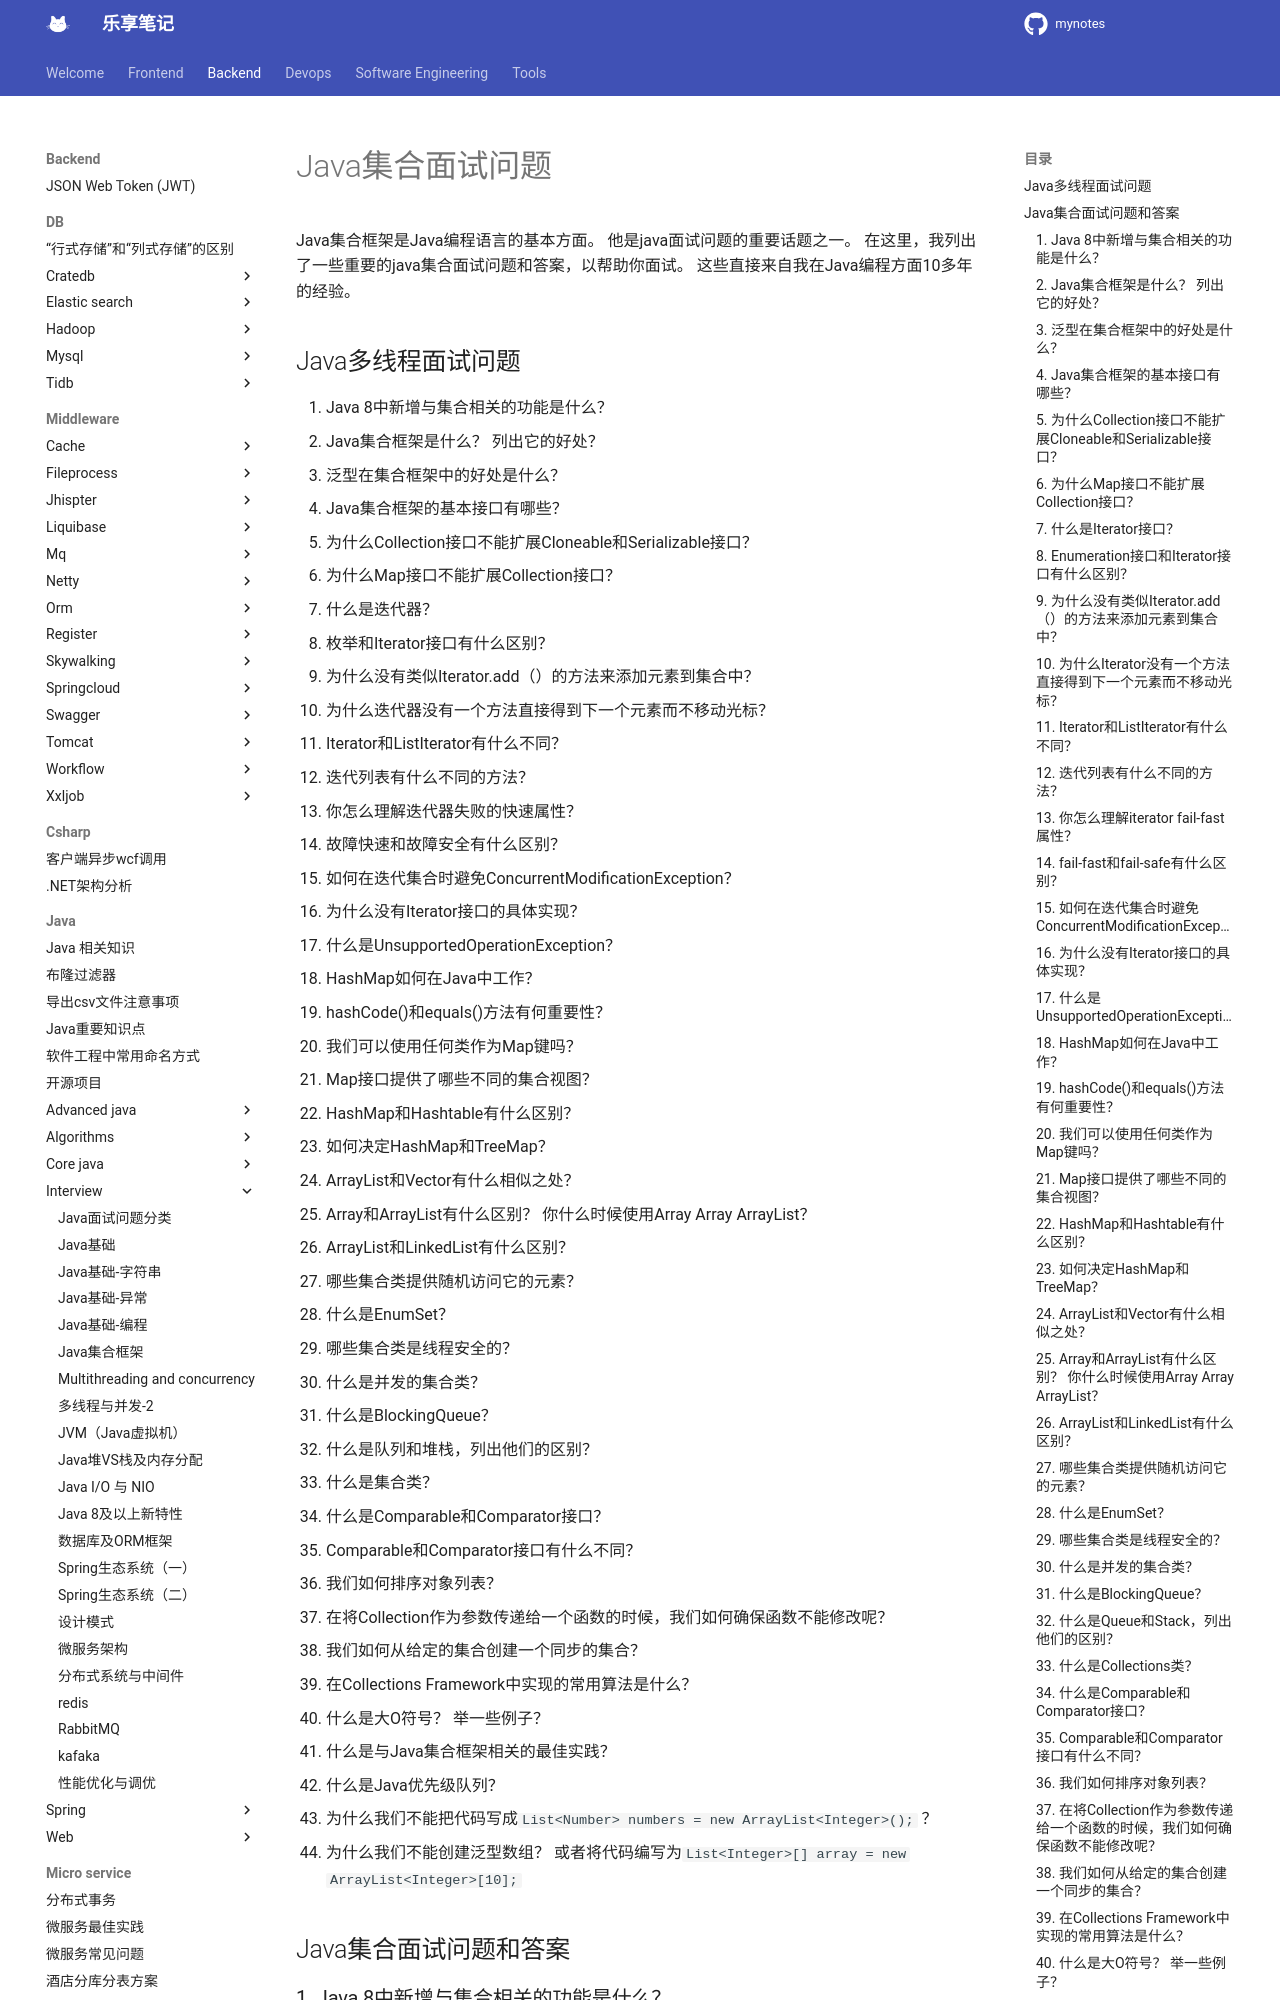

repository: jesshaw/mynotes · page: v1.3/Backend/java/interview/old/java-collections-interview-questions/index.html · generator: mkdocs

---
title: Java集合面试问题
tags: collections, list, set, map，堆空间,堆栈,栈内存,内存分配
categories: 
  - java

thumbnail: /gallery/green-water4.jpg
---
Java集合框架是Java编程语言的基本方面。 他是java面试问题的重要话题之一。 在这里，我列出了一些重要的java集合面试问题和答案，以帮助你面试。 这些直接来自我在Java编程方面10多年的经验。
<!-- more -->

## Java多线程面试问题

1. Java 8中新增与集合相关的功能是什么？
2. Java集合框架是什么？ 列出它的好处？ 
3. 泛型在集合框架中的好处是什么？
4. Java集合框架的基本接口有哪些？
5. 为什么Collection接口不能扩展Cloneable和Serializable接口？
3. 为什么Map接口不能扩展Collection接口？
3. 什么是迭代器？
3. 枚举和Iterator接口有什么区别？
3. 为什么没有类似Iterator.add（）的方法来添加元素到集合中？
3. 为什么迭代器没有一个方法直接得到下一个元素而不移动光标？
3. Iterator和ListIterator有什么不同？
3. 迭代列表有什么不同的方法？
3. 你怎么理解迭代器失败的快速属性？
3. 故障快速和故障安全有什么区别？
3. 如何在迭代集合时避免ConcurrentModificationException？
3. 为什么没有Iterator接口的具体实现？
3. 什么是UnsupportedOperationException？
3. HashMap如何在Java中工作？
19. hashCode()和equals()方法有何重要性？
3. 我们可以使用任何类作为Map键吗？
3. Map接口提供了哪些不同的集合视图？
3. HashMap和Hashtable有什么区别？
3. 如何决定HashMap和TreeMap？
3. ArrayList和Vector有什么相似之处？
3. Array和ArrayList有什么区别？ 你什么时候使用Array Array ArrayList？
3. ArrayList和LinkedList有什么区别？
3. 哪些集合类提供随机访问它的元素？
3. 什么是EnumSet？
3. 哪些集合类是线程安全的？
3. 什么是并发的集合类？
3. 什么是BlockingQueue？
3. 什么是队列和堆栈，列出他们的区别？
3. 什么是集合类？
3. 什么是Comparable和Comparator接口？
3. Comparable和Comparator接口有什么不同？
3. 我们如何排序对象列表？
3. 在将Collection作为参数传递给一个函数的时候，我们如何确保函数不能修改呢？
3. 我们如何从给定的集合创建一个同步的集合？
3. 在Collections Framework中实现的常用算法是什么？
3. 什么是大O符号？ 举一些例子？
3. 什么是与Java集合框架相关的最佳实践？
3. 什么是Java优先级队列？
3. 为什么我们不能把代码写成`List<Number> numbers = new ArrayList<Integer>();` ？
3. 为什么我们不能创建泛型数组？ 或者将代码编写为`List<Integer>[] array = new ArrayList<Integer>[10];`

## Java集合面试问题和答案

### 1. Java 8中新增与集合相关的功能是什么？

Java 8在Collection API中带来了重大变化。 一些变化是：

1. 用于集合类的Java Stream API ，用于支持顺序以及并行处理
2. 可迭代接口用forEach（）默认的方法扩展，我们可以使用它来遍历集合。在使用lambda表达式时非常有用，因为它的参数Consumer是一个函数接口 。
3. Miscellaneous Collection API改进，如Iterator接口中的`forEachRemaining(Consumer action)`方法，Map的`replaceAll()` ， `compute()` ， `merge()`方法。

### 2. Java集合框架是什么？ 列出它的好处？ 

每种编程语言都会使用集合，最初的java版本包含 Vector，Stack，Hashtable，Array几个集合的类。 但是考虑到更大范围使用，Java 1.2提出集合框架由集合接口、实现（类）和算法组成。
Java集合已经通过使用泛型和并发集合类来进行线程安全操作。 它还包括在java并发包中的阻塞接口及其实现。 

集合框架有如下好处：

* 通过使用核心集合类而不是实现我们自己的集合类来**减少开发工作量**。
* 通过使用经过良好测试的集合框架类来**提高代码质量**。
* 通过使用JDK附带的集合类**减少了代码维护的工作量**。
* **可重用性和互操作性**
